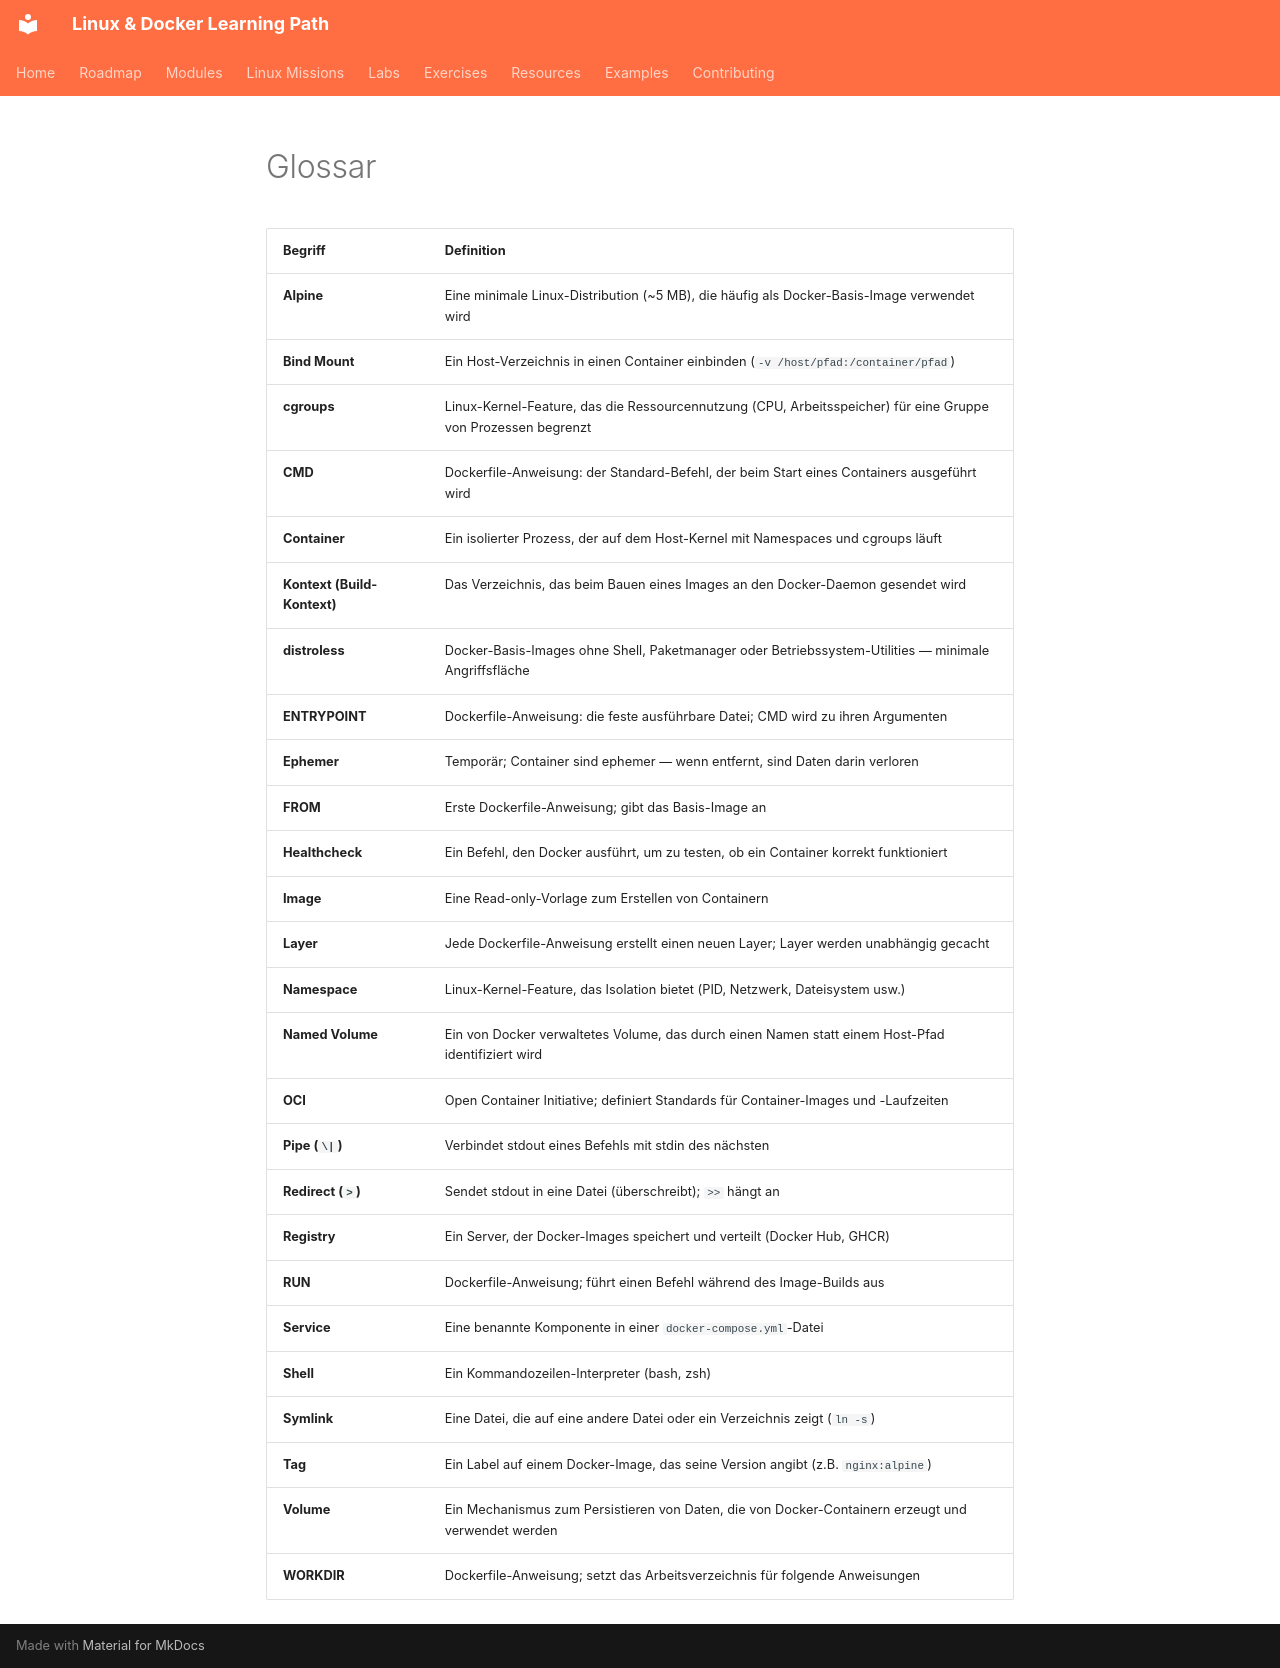

repository: SvnSchmdt/linux-docker-learning-path · page: resources/glossary.de/index.html · generator: mkdocs

# Glossar

| Begriff | Definition |
|---------|-----------|
| **Alpine** | Eine minimale Linux-Distribution (~5 MB), die häufig als Docker-Basis-Image verwendet wird |
| **Bind Mount** | Ein Host-Verzeichnis in einen Container einbinden (`-v /host/pfad:/container/pfad`) |
| **cgroups** | Linux-Kernel-Feature, das die Ressourcennutzung (CPU, Arbeitsspeicher) für eine Gruppe von Prozessen begrenzt |
| **CMD** | Dockerfile-Anweisung: der Standard-Befehl, der beim Start eines Containers ausgeführt wird |
| **Container** | Ein isolierter Prozess, der auf dem Host-Kernel mit Namespaces und cgroups läuft |
| **Kontext (Build-Kontext)** | Das Verzeichnis, das beim Bauen eines Images an den Docker-Daemon gesendet wird |
| **distroless** | Docker-Basis-Images ohne Shell, Paketmanager oder Betriebssystem-Utilities — minimale Angriffsfläche |
| **ENTRYPOINT** | Dockerfile-Anweisung: die feste ausführbare Datei; CMD wird zu ihren Argumenten |
| **Ephemer** | Temporär; Container sind ephemer — wenn entfernt, sind Daten darin verloren |
| **FROM** | Erste Dockerfile-Anweisung; gibt das Basis-Image an |
| **Healthcheck** | Ein Befehl, den Docker ausführt, um zu testen, ob ein Container korrekt funktioniert |
| **Image** | Eine Read-only-Vorlage zum Erstellen von Containern |
| **Layer** | Jede Dockerfile-Anweisung erstellt einen neuen Layer; Layer werden unabhängig gecacht |
| **Namespace** | Linux-Kernel-Feature, das Isolation bietet (PID, Netzwerk, Dateisystem usw.) |
| **Named Volume** | Ein von Docker verwaltetes Volume, das durch einen Namen statt einem Host-Pfad identifiziert wird |
| **OCI** | Open Container Initiative; definiert Standards für Container-Images und -Laufzeiten |
| **Pipe (`\|`)** | Verbindet stdout eines Befehls mit stdin des nächsten |
| **Redirect (`>`)** | Sendet stdout in eine Datei (überschreibt); `>>` hängt an |
| **Registry** | Ein Server, der Docker-Images speichert und verteilt (Docker Hub, GHCR) |
| **RUN** | Dockerfile-Anweisung; führt einen Befehl während des Image-Builds aus |
| **Service** | Eine benannte Komponente in einer `docker-compose.yml`-Datei |
| **Shell** | Ein Kommandozeilen-Interpreter (bash, zsh) |
| **Symlink** | Eine Datei, die auf eine andere Datei oder ein Verzeichnis zeigt (`ln -s`) |
| **Tag** | Ein Label auf einem Docker-Image, das seine Version angibt (z.B. `nginx:alpine`) |
| **Volume** | Ein Mechanismus zum Persistieren von Daten, die von Docker-Containern erzeugt und verwendet werden |
| **WORKDIR** | Dockerfile-Anweisung; setzt das Arbeitsverzeichnis für folgende Anweisungen |
